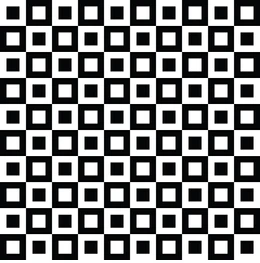
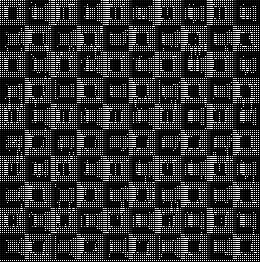
Input picture: input.png (260x263), committed beside the script.
Output picture: output_image.png (260x262), as committed by the script's author.
Transform script: testbench.py (Python; library hint: Pillow): line 48 names the input picture, line 113 names the output picture.
import cocotb
from cocotb.regression import TestFactory
from cocotb.triggers import RisingEdge, Timer
from PIL import Image
import numpy as np

# Clock generation
async def clock_gen(dut):
    while True:
        dut.CLK.value = 0
        await Timer(10, units='ns')
        dut.CLK.value = 1
        await Timer(10, units='ns')

# Reset sequence
async def reset_sequence(dut):
    await RisingEdge(dut.CLK)
    dut.RESET.value = 0
    dut.ENABLE.value = 0
    await RisingEdge(dut.CLK)
    await RisingEdge(dut.CLK)
    dut.RESET.value = 1
    await Timer(10, units='ns')

# Reverse Zigzag Order Mapping for a 4x4 matrix
REVERSE_ZIGZAG_ORDER = [(1,1),(1,0),(0,1),(0,0)]

def image_to_grayscale_pixels(image_path):
    img = Image.open(image_path).convert('L')  # Convert image to grayscale
    pixels = list(img.getdata())
    width, height = img.size
    pixel_array = [pixels[i * width:(i + 1) * width] for i in range(height)]
    return pixel_array, width, height

def create_image_from_pixels(pixel_array, image_size, filename):
    """
    Create an image from a 2D array of pixels.
    """
    img = Image.fromarray(np.array(pixel_array, dtype=np.uint8), mode='L')
    img.save(filename)

@cocotb.test()
async def test_dc_transform(dut):
    cocotb.start_soon(clock_gen(dut))
    await reset_sequence(dut)

    # Load and convert the image to grayscale
    image_path = '../images/input.png'
    pixels, width, height = image_to_grayscale_pixels(image_path)
    while ((width % 2) != 0):
        width -= 1
    while ((height % 2) != 0):
        height -= 1
    print(f"Width = {width}; Height = {height}")
    print("Successfully converted input.png into pixels")

    # Initialize lists to store input and output pixels
    input_pixel_array = np.zeros((height, width), dtype=np.uint8)
    output_pixel_array = np.zeros((height, width), dtype=np.uint8)

    for row in range(0, height, 2):
        for col in range(0, width, 2):
            # Extract 2x2 block of grayscale pixels
            pixel_block = [
                pixels[row][col], pixels[row][col + 1],
                pixels[row + 1][col], pixels[row + 1][col + 1]
            ]

            # Send the pixel block to the DUT
            for i in range(2):
                xxin = (
                    (pixel_block[i*2 + 1] & 0xFF) << 8 |
                    (pixel_block[i*2] & 0xFF)
                )

                while not dut.READYI.value:
                    print(f"Current VALID value: {dut.READYI.value}")
                    await RisingEdge(dut.CLK)

                dut.ENABLE.value = 1
                dut.XXIN.value = xxin
                await RisingEdge(dut.CLK)
                await RisingEdge(dut.CLK)  # Two clock cycles for sending two pixels
                dut.ENABLE.value = 0

            # Wait for VALID signal
            print("Waiting for VALID...")
            while dut.VALID.value:
              print(f"Current VALID value: {dut.VALID.value}")
              await RisingEdge(dut.CLK)
            print("VALID is received...")

           
           
           

            # Collect output pixels from DUT
            for i in range(2):
                output_pixel = int(dut.YYOUT.value)  # Ensure you get the output as an integer
                
                # Write output pixels to the array based on REVERSE_ZIGZAG_ORDER
                x, y = REVERSE_ZIGZAG_ORDER[i]
                output_pixel_array[row + y, col + x] = output_pixel
                
                await RisingEdge(dut.CLK)

            print(f"Successfully processed Row #{row} to #{row + 2}")

    print("Row processing completed!")

    # Create images from the input and output pixels
    create_image_from_pixels(input_pixel_array, (width, height), '../images/input_image.png')
    create_image_from_pixels(output_pixel_array, (width, height), '../images/output_image.png')

    print("Test completed. Images saved as 'input_image.png' and 'output_image.png'")




























































































































































































# @cocotb.test()
# async def test_core_transform(dut):
    # cocotb.start_soon(clock_gen(dut))
    # await reset_sequence(dut)
# 
    # Load and convert the image to grayscale
    # image_path = '../images/input.png'
    # pixels, width, height = image_to_grayscale_pixels(image_path)
    # while ((width % 4) != 0):
        # width -= 1
    # while ((height % 4) != 0):
        # height -= 1
    # print(f"Width = {width}; Height = {height}")
    # print("Successfully converted input.png into pixels")
# 
    # Initialize lists to store input and output pixels
    # input_pixel_array = np.zeros((height, width), dtype=np.uint8)
    # output_pixel_array = np.zeros((height, width), dtype=np.uint8)
# 
    # for row in range(0, height, 2):
        # for col in range(0, width, 2):
            # Extract 4x4 block of grayscale pixels
            # pixel_block = []
            # for i in range(2):
                # for j in range(2):
                    # if row + i < height and col + j < width:
                        # pixel_block.append(pixels[row + i][col + j])
                    # else:
                        # pixel_block.append(0)  # Use 0 for out-of-bound indices
# 
            # Send the pixel block to the DUT
            # for i in range(2):  # Send two pixels at a time
                # xxin = (
                    # (pixel_block[i+1] & 0xFF) << 8 |
                    # (pixel_block[i] & 0xFF)
                # )
                # print("Waiting for READYI...")
                # while not dut.READYI.value:
                    # await RisingEdge(dut.CLK)
                # print("READYI is received")
# 
                # dut.ENABLE.value = 1
                # dut.XXIN.value = xxin
                # await RisingEdge(dut.CLK)
                # await RisingEdge(dut.CLK)  # Two clock cycles for sending two pixels
                # dut.ENABLE.value = 0
            # print("Waiting for VALID...")
            # while not dut.VALID.value:
                # await RisingEdge(dut.CLK)
            # print("VALID is received...")
# 
            # Collect output pixels from DUT
            # for i in range(2):
                # output_pixel = [dut.YNOUT.value]
# 
                # Write output pixels to the array based on REVERSE_ZIGZAG_ORDER
                # for k in range(2):
                    # output_pixel_array[row + REVERSE_ZIGZAG_ORDER[i][0], col + REVERSE_ZIGZAG_ORDER[i][1]] = output_pixel[k]
                # 
                # await RisingEdge(dut.CLK)
# 
        # print(f"Successfully processed Row #{row} to #{row + 4}")
    # print("Row processing completed!")
# 
    # Create images from the input and output pixels
    # create_image_from_pixels(input_pixel_array, (width, height), '../images/input_image.png')
    # create_image_from_pixels(output_pixel_array, (width, height), '../images/output_image.png')
# 
    # print("Test completed. Images saved as 'input_image.png' and 'output_image.png'")
# 
# 
# 
# 
# 
# 
# 
# 
# 
# 




















































































# import cocotb
# from cocotb.triggers import RisingEdge, Timer
# from PIL import Image
# import numpy as np

# # Clock generation
# async def clock_gen(dut):
#     while True:
#         dut.CLK.value = 0
#         await Timer(10, units='ns')
#         dut.CLK.value = 1
#         await Timer(10, units='ns')

# # Reset sequence
# async def reset_sequence(dut):
#     await RisingEdge(dut.CLK)
#     dut.RESET.value = 0
#     dut.ENABLE.value = 0
#     await RisingEdge(dut.CLK)
#     await RisingEdge(dut.CLK)
#     dut.RESET.value = 1

# # Reverse Zigzag Order Mapping for a 4x4 matrix
# REVERSE_ZIGZAG_ORDER = [(3,3),(3,2),(2,3),(1,3),(2,2),(3,1),(3,0),(2,1),(1,2),(0,3),(0,2),(1,1),(2,0),(1,0),(0,1),(0,0)]

# def image_to_grayscale_pixels(image_path):
#     img = Image.open(image_path).convert('L')  # Convert image to grayscale
#     pixels = list(img.getdata())
#     width, height = img.size
#     pixel_array = [pixels[i * width:(i + 1) * width] for i in range(height)]
#     return pixel_array, width, height

# def create_image_from_pixels(pixel_array, image_size, filename):
#     """
#     Create an image from a 2D array of pixels.
#     """
#     img = Image.fromarray(np.array(pixel_array, dtype=np.uint8), mode='L')
#     img.save(filename)

# @cocotb.test()
# async def test_core_transform(dut):
#     cocotb.start_soon(clock_gen(dut))
#     await reset_sequence(dut)

#     # Load and convert the image to grayscale
#     image_path = '../images/input.png'
#     pixels, width, height = image_to_grayscale_pixels(image_path)
#     while ((width%4) != 0):
#         width -= 1
#     while ((height%4) != 0):
#         height -= 1
#     print(f"Width = {width}; Height = {height}")
#     print("Successfully converted input.png into pixels")

#     # Initialize lists to store input and output pixels
#     input_pixel_array = np.zeros((height, width), dtype=np.uint8)
#     output_pixel_array = np.zeros((height, width), dtype=np.uint8)

#     for row in range(0, height, 4):
#         for col in range(0, width, 4):
#             # Extract 4x4 block of grayscale pixels
#             pixel_block = []
#             for i in range(4):
#                 for j in range(4):
#                     if row + i < height and col + j < width:
#                         pixel_block.append(pixels[row + i][col + j])
#                     else:
#                         pixel_block.append(0)  # Use 0 for out-of-bound indices

#             # Send the pixel block to the DUT and store the input pixels
#             for i in range(4):
#                 xxin = (
#                     (pixel_block[i*4+3] & 0xFF) << 27 |
#                     (pixel_block[i*4+2] & 0xFF) << 18 |
#                     (pixel_block[i*4+1] & 0xFF) << 9 |
#                     (pixel_block[i*4] & 0xFF)
#                 )

#                 # Store the input pixel block in the array
#                 for idx in range(4):
#                     input_pixel_array[row + i, col + idx] = pixel_block[i*4 + idx]

#                 while not dut.READY.value:
#                     await RisingEdge(dut.CLK)

#                 dut.ENABLE.value = 1
#                 dut.XXIN.value = xxin
#                 await RisingEdge(dut.CLK)

#             dut.ENABLE.value = 0

#             # Read output pixels from DUT and store them
#             while not dut.VALID.value:
#                 await RisingEdge(dut.CLK)
            
#             for i in range(16):
#                 output_pixel = int(dut.YNOUT.value)
#                 output_pixel_array[row + REVERSE_ZIGZAG_ORDER[i][0], col + REVERSE_ZIGZAG_ORDER[i][1]] = output_pixel
#                 await RisingEdge(dut.CLK)

#         print(f"Successfully processed Row #{row} to #{row + 4}")
#     print("Row processing completed!")

#     # Create images from the input and output pixels
#     create_image_from_pixels(input_pixel_array, (width, height), '../images/input_image.png')
#     create_image_from_pixels(output_pixel_array, (width, height), '../images/output_image.png')

#     print("Test completed. Images saved as 'input_image_from_xxin.png' and 'output_image_from_dut.png'")
